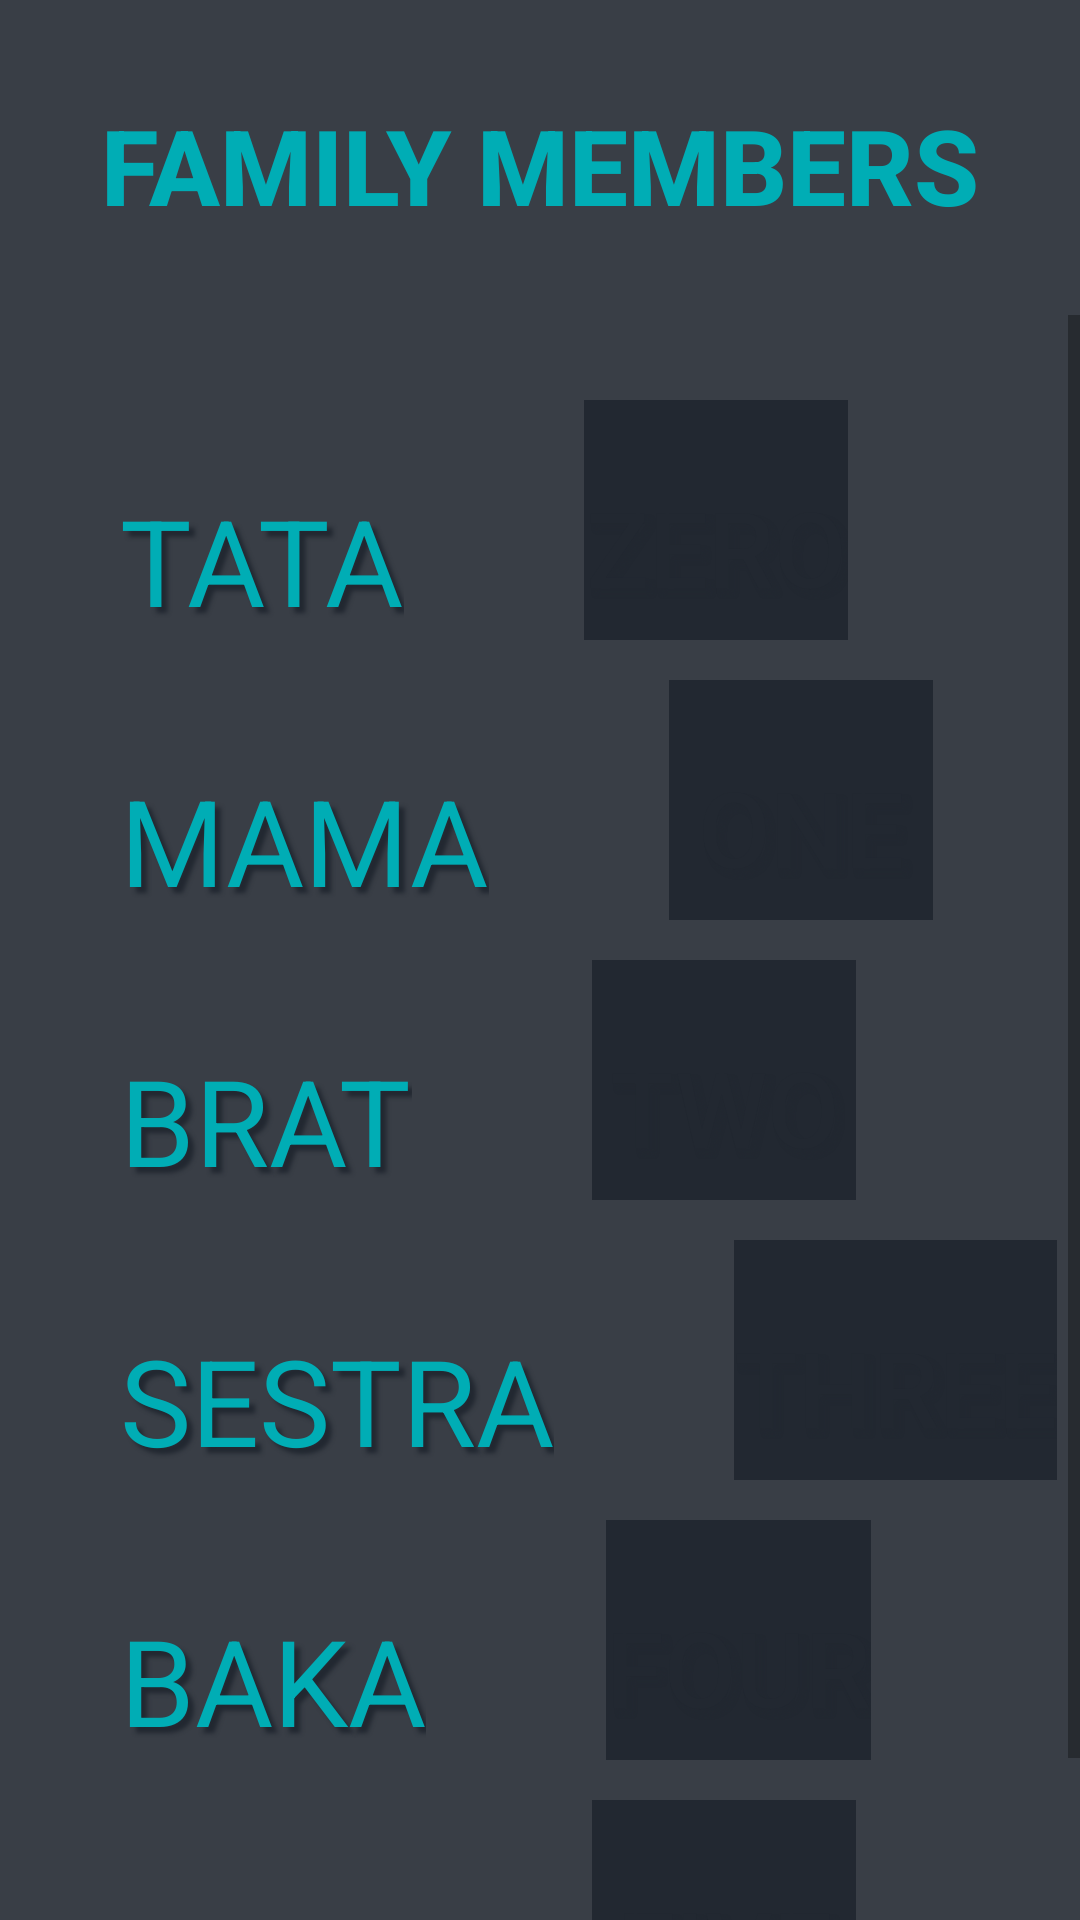

Layout XML and referenced resources for this Android screen:
<!-- AndroidManifest.xml: application theme AppTheme -->
<!-- res/layout/layout_activity_fam_members.xml -->
<?xml version="1.0" encoding="utf-8"?>
<LinearLayout
    xmlns:android="http://schemas.android.com/apk/res/android"
    xmlns:app="http://schemas.android.com/apk/res-auto"
    xmlns:tools="http://schemas.android.com/tools"
    tools:context=".ActivityFamMembers"
    android:orientation="vertical"
    android:layout_width="match_parent"
    android:layout_height="match_parent"
    android:layout_alignParentTop="true"
    android:background="#393e46">


    <Button
        android:id="@+id/gumbFam"
        android:layout_width="match_parent"
        android:layout_height="60dp"
        android:layout_gravity="center"
        android:layout_marginTop="25dp"
        android:layout_marginBottom="20dp"
        android:background="#393e46"
        android:shadowColor="#222831"
        android:shadowDx="6"
        android:shadowDy="6"
        android:stateListAnimator="@null"
        android:text="FAMILY MEMBERS"
        android:textColor="#00adb5"
        android:textSize="35dp"
        android:textStyle="bold" />

    <ScrollView
        android:layout_width="fill_parent"
        android:layout_height="fill_parent">

        <LinearLayout
            android:layout_width="fill_parent"
            android:layout_height="fill_parent"
            android:orientation="vertical">

            <RelativeLayout
                android:layout_width="fill_parent"
                android:layout_height="fill_parent"
                android:orientation="vertical"
                android:paddingTop="15dp">

                <TextView
                    android:id="@+id/textFM0"
                    android:layout_width="wrap_content"
                    android:layout_height="wrap_content"
                    android:layout_marginLeft="40dp"
                    android:layout_marginTop="40dp"
                    android:layout_marginRight="30dp"
                    android:layout_marginBottom="20dp"
                    android:shadowColor="#222831"
                    android:shadowDx="6"
                    android:shadowDy="6"
                    android:shadowRadius="3"
                    android:text="TATA"
                    android:textColor="#00adb5"
                    android:textFontWeight="bold"
                    android:textSize="40dp" />

                <Button
                    android:id="@+id/gumbFM0"
                    android:layout_width="wrap_content"
                    android:layout_height="80dp"
                    android:layout_alignBottom="@+id/textFM0"
                    android:layout_marginLeft="30dp"
                    android:layout_toRightOf="@+id/textFM0"
                    android:background="#222831"
                    android:onClick="onClickFM0"
                    android:paddingTop="18dp"
                    android:shadowColor="#222831"
                    android:shadowDx="6"
                    android:shadowDy="6"

                    android:shadowRadius="3"

                    android:stateListAnimator="@null"
                    android:text="zero"
                    android:textColor="#222831"
                    android:textSize="35dp" />

                <TextView
                    android:id="@+id/textFM1"
                    android:layout_width="wrap_content"
                    android:layout_height="wrap_content"
                    android:layout_below="@+id/textFM0"
                    android:layout_marginLeft="40dp"
                    android:layout_marginTop="20dp"
                    android:layout_marginRight="30dp"
                    android:layout_marginBottom="20dp"
                    android:shadowColor="#222831"
                    android:shadowDx="6"
                    android:shadowDy="6"
                    android:shadowRadius="3"
                    android:text="MAMA"
                    android:textColor="#00adb5"
                    android:textFontWeight="bold"

                    android:textSize="40dp" />

                <Button
                    android:id="@+id/gumbFM1"
                    android:layout_width="wrap_content"
                    android:layout_height="80dp"
                    android:layout_alignBottom="@+id/textFM1"
                    android:layout_marginLeft="30dp"
                    android:layout_toRightOf="@+id/textFM1"
                    android:background="#222831"
                    android:onClick="onClickFM1"
                    android:paddingTop="18dp"
                    android:shadowColor="#222831"
                    android:shadowDx="6"
                    android:shadowDy="6"

                    android:shadowRadius="3"

                    android:stateListAnimator="@null"
                    android:text="one"
                    android:textColor="#222831"
                    android:textSize="35dp" />

                <TextView
                    android:id="@+id/textFM2"
                    android:layout_width="wrap_content"
                    android:layout_height="wrap_content"
                    android:layout_below="@+id/textFM1"
                    android:layout_marginLeft="40dp"
                    android:layout_marginTop="20dp"
                    android:layout_marginRight="30dp"
                    android:layout_marginBottom="20dp"
                    android:shadowColor="#222831"
                    android:shadowDx="6"
                    android:shadowDy="6"
                    android:shadowRadius="3"
                    android:text="BRAT"
                    android:textColor="#00adb5"
                    android:textFontWeight="bold"

                    android:textSize="40dp" />

                <Button
                    android:id="@+id/gumbFM2"
                    android:layout_width="wrap_content"
                    android:layout_height="80dp"
                    android:layout_alignBottom="@+id/textFM2"
                    android:layout_marginLeft="30dp"
                    android:layout_toRightOf="@+id/textFM2"
                    android:background="#222831"
                    android:onClick="onClickFM2"
                    android:paddingTop="18dp"
                    android:shadowColor="#222831"
                    android:shadowDx="6"
                    android:shadowDy="6"

                    android:shadowRadius="3"

                    android:stateListAnimator="@null"
                    android:text="two"
                    android:textColor="#222831"
                    android:textSize="35dp" />

                <TextView
                    android:id="@+id/textFM3"
                    android:layout_width="wrap_content"
                    android:layout_height="wrap_content"
                    android:layout_below="@+id/textFM2"
                    android:layout_marginLeft="40dp"
                    android:layout_marginTop="20dp"
                    android:layout_marginRight="30dp"
                    android:layout_marginBottom="20dp"
                    android:shadowColor="#222831"
                    android:shadowDx="6"
                    android:shadowDy="6"
                    android:shadowRadius="3"
                    android:text="SESTRA"
                    android:textColor="#00adb5"
                    android:textFontWeight="bold"

                    android:textSize="40dp" />

                <Button
                    android:id="@+id/gumbFM3"
                    android:layout_width="wrap_content"
                    android:layout_height="80dp"
                    android:layout_alignBottom="@+id/textFM3"
                    android:layout_marginLeft="30dp"
                    android:layout_toRightOf="@+id/textFM3"
                    android:background="#222831"
                    android:onClick="onClickFM3"
                    android:paddingTop="18dp"
                    android:shadowColor="#222831"
                    android:shadowDx="6"
                    android:shadowDy="6"

                    android:shadowRadius="3"

                    android:stateListAnimator="@null"
                    android:text="three"
                    android:textColor="#222831"
                    android:textSize="35dp" />

                <TextView
                    android:id="@+id/textFM4"
                    android:layout_width="wrap_content"
                    android:layout_height="wrap_content"
                    android:layout_below="@+id/textFM3"
                    android:layout_marginLeft="40dp"
                    android:layout_marginTop="20dp"
                    android:layout_marginRight="30dp"
                    android:layout_marginBottom="20dp"
                    android:shadowColor="#222831"
                    android:shadowDx="6"
                    android:shadowDy="6"
                    android:shadowRadius="3"
                    android:text="BAKA"
                    android:textColor="#00adb5"
                    android:textFontWeight="bold"

                    android:textSize="40dp" />

                <Button
                    android:id="@+id/gumbFM4"
                    android:layout_width="wrap_content"
                    android:layout_height="80dp"
                    android:layout_alignBottom="@+id/textFM4"
                    android:layout_marginLeft="30dp"
                    android:layout_toRightOf="@+id/textFM4"
                    android:background="#222831"
                    android:onClick="onClickFM4"
                    android:paddingTop="18dp"
                    android:shadowColor="#222831"
                    android:shadowDx="6"
                    android:shadowDy="6"

                    android:shadowRadius="3"

                    android:stateListAnimator="@null"
                    android:text="four"
                    android:textColor="#222831"
                    android:textSize="35dp" />


                <TextView
                    android:id="@+id/textFM5"
                    android:layout_width="wrap_content"
                    android:layout_height="wrap_content"
                    android:layout_below="@+id/textFM4"
                    android:layout_marginLeft="40dp"
                    android:layout_marginTop="20dp"
                    android:layout_marginRight="30dp"
                    android:layout_marginBottom="20dp"
                    android:shadowColor="#222831"
                    android:shadowDx="6"
                    android:shadowDy="6"
                    android:shadowRadius="3"
                    android:text="DJED"
                    android:textColor="#00adb5"
                    android:textFontWeight="bold"

                    android:textSize="40dp" />

                <Button
                    android:id="@+id/gumbFM5"
                    android:layout_width="wrap_content"
                    android:layout_height="80dp"
                    android:layout_alignBottom="@+id/textFM5"
                    android:layout_marginLeft="30dp"
                    android:layout_toRightOf="@+id/textFM5"
                    android:background="#222831"
                    android:onClick="onClickFM5"
                    android:paddingTop="18dp"
                    android:shadowColor="#222831"
                    android:shadowDx="6"
                    android:shadowDy="6"

                    android:shadowRadius="3"

                    android:stateListAnimator="@null"
                    android:text="five"
                    android:textColor="#222831"
                    android:textSize="35dp" />


            </RelativeLayout>
        </LinearLayout>
    </ScrollView>





</LinearLayout>
<!-- resources referenced by this layout -->
<resources>
  <style name="AppTheme" parent="Theme.AppCompat.Light.NoActionBar">
          <item name="colorPrimary">#393e46</item>
          <item name="colorPrimaryDark">#222831</item>
          <item name="colorAccent">#00adb5</item>
      </style>
</resources>
